Run: headless pygame with SDL's dummy video driver; simulated clock (each Clock.tick advances the game by its frame time, no real sleeping); random seed 0; keys injected as events and as key.get_pressed() state; no mouse input.
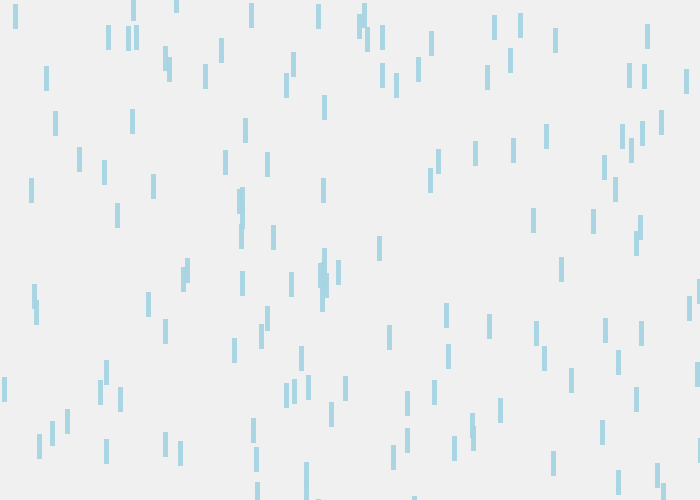
Frame 1 of 4 · flips 1–60 · no input
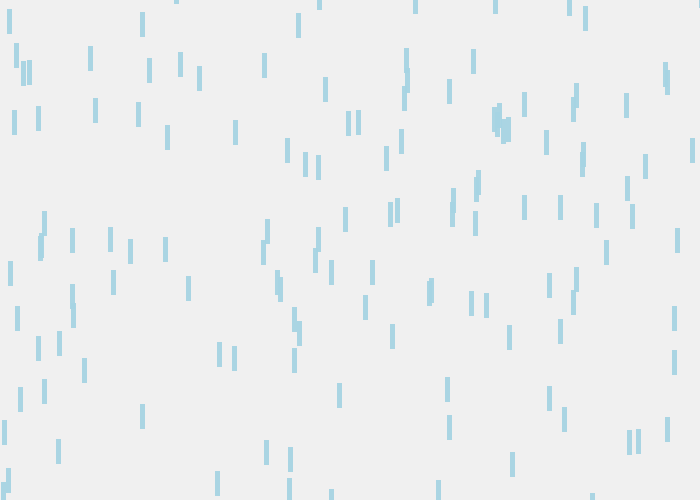
Frame 2 of 4 · flips 61–180 · tapped SPACE, RETURN · held RIGHT (→), D
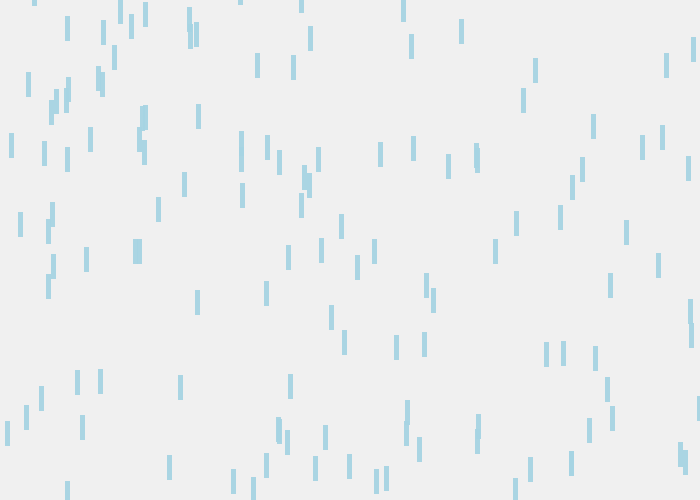
Frame 3 of 4 · flips 181–300 · held DOWN (↓), S
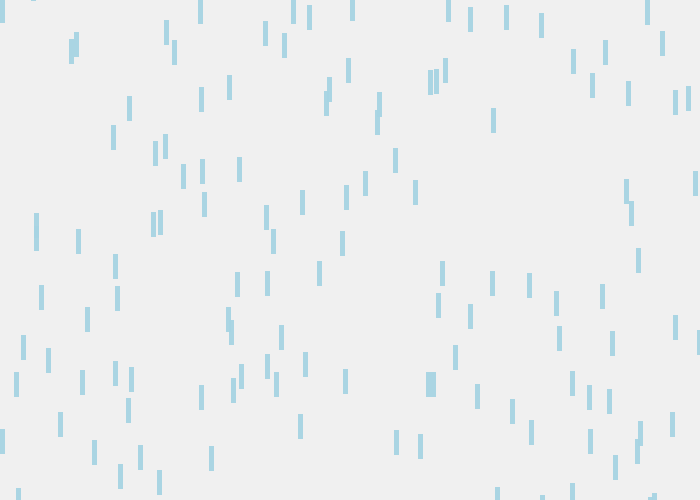
Frame 4 of 4 · flips 301–420 · held LEFT (←), A, UP (↑), W

The pygame program that drew these frames:

import pygame
import random

class Raindrop(pygame.sprite.Sprite):

    def __init__(self, Colour, Width, Height):

        super().__init__()

        self.image = pygame.Surface([5, 25])
        self.image.fill(Colour)
        self.image.set_alpha(240)

        pygame.draw.rect(self.image, Colour, (0, 0, Width, Height))

        self.rect = self.image.get_rect()

    def Move(self, Vel):
        self.rect.y += Vel





#Define Colours
blue = (166, 212, 227)
white = (240, 240, 240)

#Define variables
ScreenWidth = 700
ScreenHeight = 500
Velocity = 4
Gravity = 1.2
drops = 200
listDrops = []

#initilise pygame
pygame.init()
Screen = pygame.display.set_mode((ScreenWidth, ScreenHeight))
pygame.display.set_caption('Rain Simulation')
clock = pygame.time.Clock()

#Lists for sprites
SpriteList = pygame.sprite.Group()
DropList = pygame.sprite.Group()

#Show Raindrop object
Drop = Raindrop(blue, 1, 25)
Drop.rect.x = random.randrange(0, ScreenWidth)
Drop.rect.y = random.uniform(0, -300) # use uniform to allow for random negative numbers
#Add Drop to the sprite list
SpriteList.add(Drop)

Running = True

while Running:


    DropList.empty()
    for i in range(0, drops):
        NewDrop = Raindrop(blue, 1, 25)
        NewDrop.rect.x = random.randrange(0, ScreenWidth)
        NewDrop.rect.y = random.uniform(0, -300)
        DropList.add(NewDrop)

        for j in DropList:
            if NewDrop.rect.y < ScreenHeight:

                NewDrop.Move(Velocity)


    #Apply gravity to the rain drop
    if Drop.rect.y < ScreenHeight:
        Velocity = Velocity*Gravity
    Drop.Move(Velocity)




    for event in pygame.event.get():
        if event.type == pygame.QUIT:
            Running = False





    Velocity = 4
    SpriteList.update()
    DropList.update()

    Screen.fill(white)

    SpriteList.draw(Screen)
    DropList.draw(Screen)

    pygame.display.update()
    clock.tick(15)
pygame.quit()
quit()
